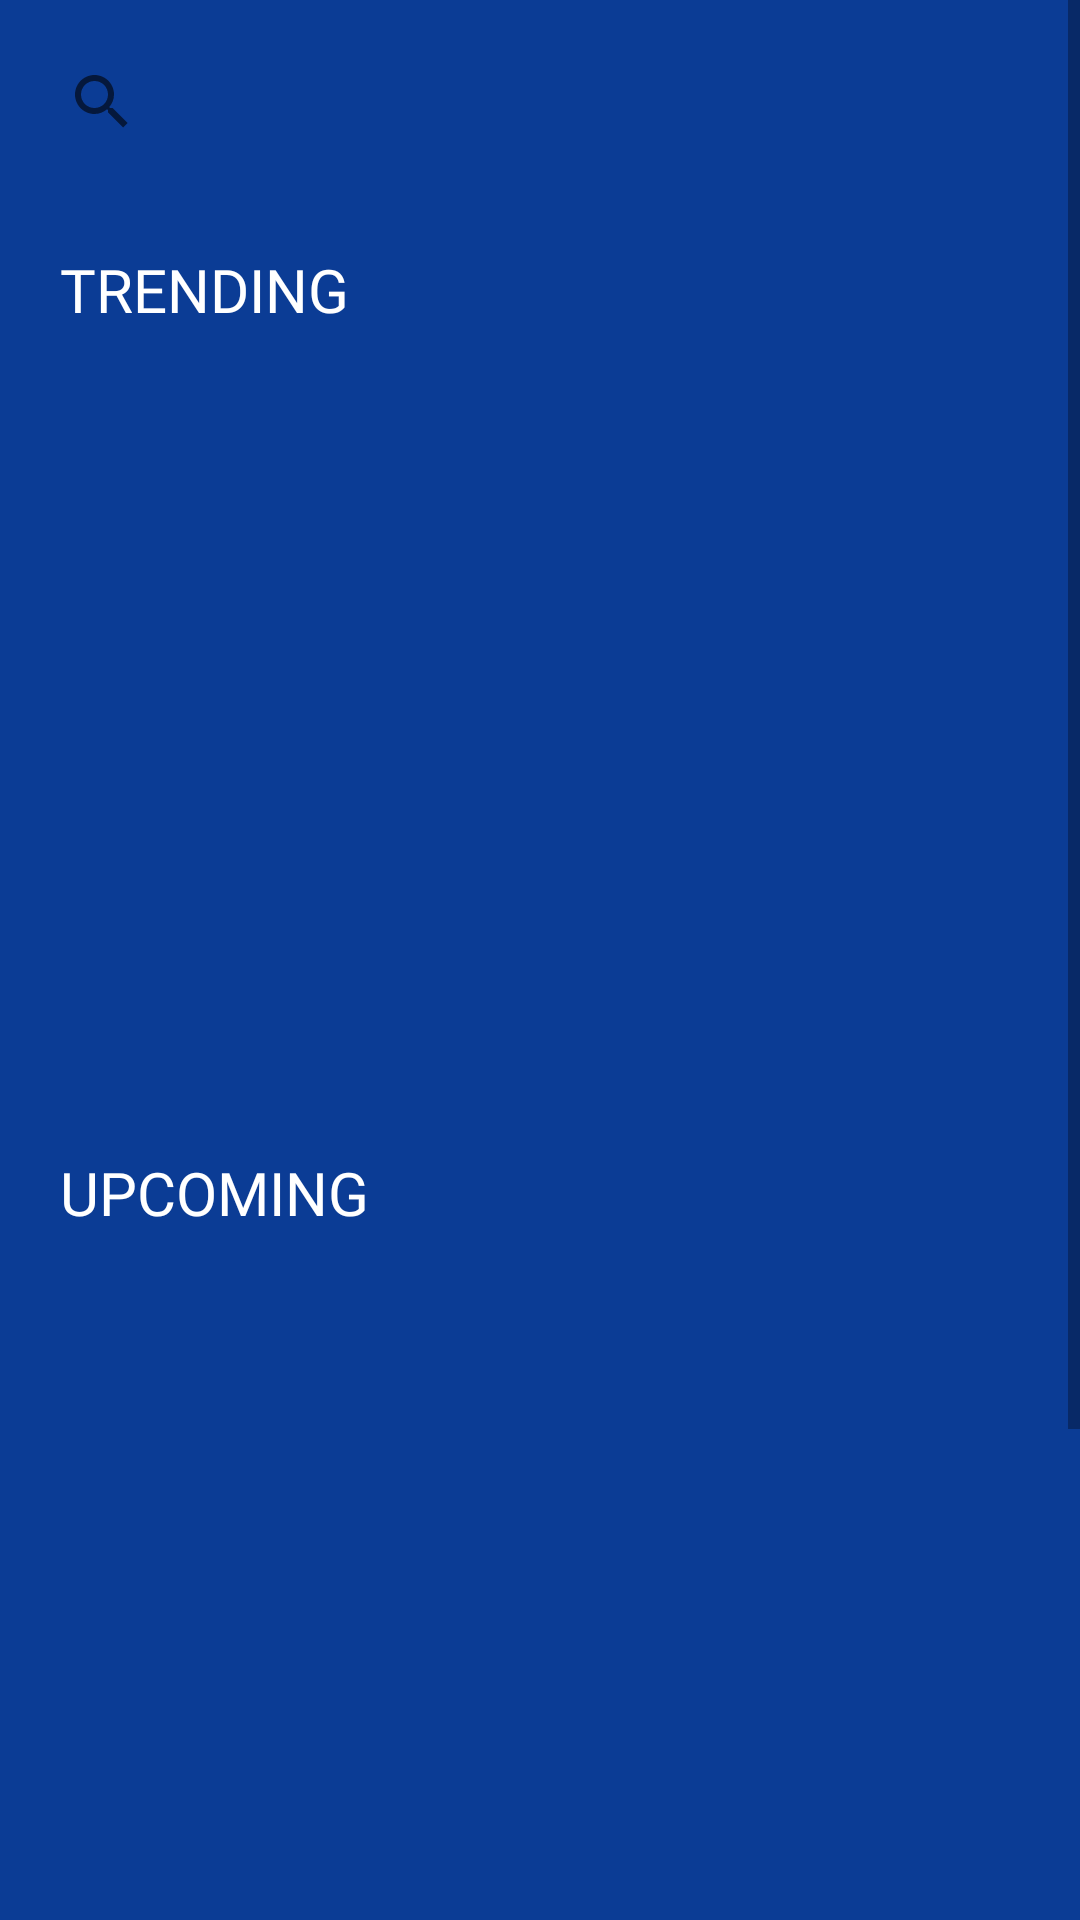

Here is an Android app screen rendered from its layout file. Give the layout XML and the strings, colors and styles it references.
<!-- AndroidManifest.xml: application theme AppTheme -->
<!-- res/layout/fragment_main_page.xml -->
<ScrollView xmlns:android="http://schemas.android.com/apk/res/android"
    xmlns:app="http://schemas.android.com/apk/res-auto"
    xmlns:tools="http://schemas.android.com/tools"
    android:layout_width="match_parent"
    android:background="#0b3c95"
    android:layout_height="match_parent"
    android:fillViewport="true">


    <androidx.constraintlayout.widget.ConstraintLayout xmlns:android="http://schemas.android.com/apk/res/android"
        xmlns:app="http://schemas.android.com/apk/res-auto"
        xmlns:tools="http://schemas.android.com/tools"
        android:layout_width="match_parent"
        android:layout_height="match_parent"
        android:background="#0b3c95"
        android:padding="10dp">

        <SearchView
            android:id="@+id/search"
            android:layout_width="match_parent"
            android:layout_height="wrap_content"
            app:queryHint="Swat, Murree etc"
            android:background="@drawable/rounded_blue_rectangel"
            app:layout_constraintStart_toStartOf="parent"
            app:layout_constraintTop_toTopOf="parent" />
































        <TextView
            android:id="@+id/textView3"
            android:layout_width="match_parent"
            android:layout_height="wrap_content"
            android:layout_marginTop="15dp"
            android:fontFamily="@font/helveticaneuemed"
            android:padding="10dp"
            android:text="TRENDING"
            android:textAlignment="viewStart"
            android:textColor="@android:color/white"
            android:textSize="20sp"
            app:layout_constraintBottom_toTopOf="@+id/pager"
            app:layout_constraintTop_toBottomOf="@+id/search"
            app:layout_constraintVertical_bias="0.0" />

        <androidx.viewpager.widget.ViewPager

            android:id="@+id/pager"
            android:layout_width="407dp"
            android:layout_height="238dp"
            android:background="@drawable/rounded_blue_rectangel"
            android:padding="5dp"
            app:layout_constraintBottom_toBottomOf="parent"
            app:layout_constraintEnd_toEndOf="parent"
            app:layout_constraintHorizontal_bias="0.526"
            app:layout_constraintStart_toStartOf="parent"
            app:layout_constraintTop_toBottomOf="@+id/search"
            app:layout_constraintVertical_bias="0.112">


        </androidx.viewpager.widget.ViewPager>


        <TextView
            android:id="@+id/textView5"
            android:layout_width="match_parent"
            android:layout_height="wrap_content"
            android:fontFamily="@font/helveticaneuemed"
            android:padding="10dp"
            android:text="UPCOMING"
            android:textColor="@android:color/white"
            android:textSize="20sp"
            app:layout_constraintBottom_toBottomOf="parent"
            app:layout_constraintEnd_toEndOf="parent"
            app:layout_constraintHorizontal_bias="0.009"
            app:layout_constraintStart_toStartOf="parent"
            app:layout_constraintTop_toBottomOf="@+id/pager"
            app:layout_constraintVertical_bias="0.036" />

        <ListView
            android:id="@+id/UpcomingList"
            android:layout_width="match_parent"
            android:layout_height="165dp"
            android:layout_marginLeft="3dp"
            android:layout_marginTop="70dp"
            android:layout_marginRight="3dp"
            android:background="@drawable/rounded_blue_rectangel"
            android:padding="10dp"
            app:layout_constraintTop_toBottomOf="@+id/pager" />

        <Button
            android:id="@+id/AllDestinationButton"
            android:layout_width="wrap_content"
            android:layout_height="wrap_content"
            android:background="@drawable/rounded_black_rectangle"
            android:textStyle="bold"
            android:fontFamily="@font/helveticaneuemed"
            android:padding="15dp"
            android:text="View All DESTINATIONS"
            android:textColor="@color/colorAccent"
            app:layout_constraintBottom_toBottomOf="parent"
            app:layout_constraintEnd_toEndOf="parent"
            app:layout_constraintStart_toStartOf="parent"
            app:layout_constraintTop_toBottomOf="@+id/UpcomingList" />


    </androidx.constraintlayout.widget.ConstraintLayout>
</ScrollView>
<!-- resources referenced by this layout -->
<resources>
  <color name="colorAccent">#03DAC5</color>
  <!-- drawable rounded_black_rectangle (drawable) -->
  <?xml version="1.0" encoding="utf-8"?>
  <selector xmlns:android="http://schemas.android.com/apk/res/android">
      <item>
          <shape>
              <solid android:color="#000000" />
              <corners android:radius="18dp" />
          </shape>
      </item>
  </selector>
  <style name="AppTheme" parent="Theme.AppCompat.Light.DarkActionBar">
          
          <item name="colorPrimary">@color/colorPrimary</item>
          <item name="colorPrimaryDark">@color/colorPrimaryDark</item>
          <item name="colorAccent">@color/colorAccent</item>
      </style>
  <color name="colorPrimary">#6200EE</color>
  <color name="colorPrimaryDark">#3700B3</color>
</resources>
